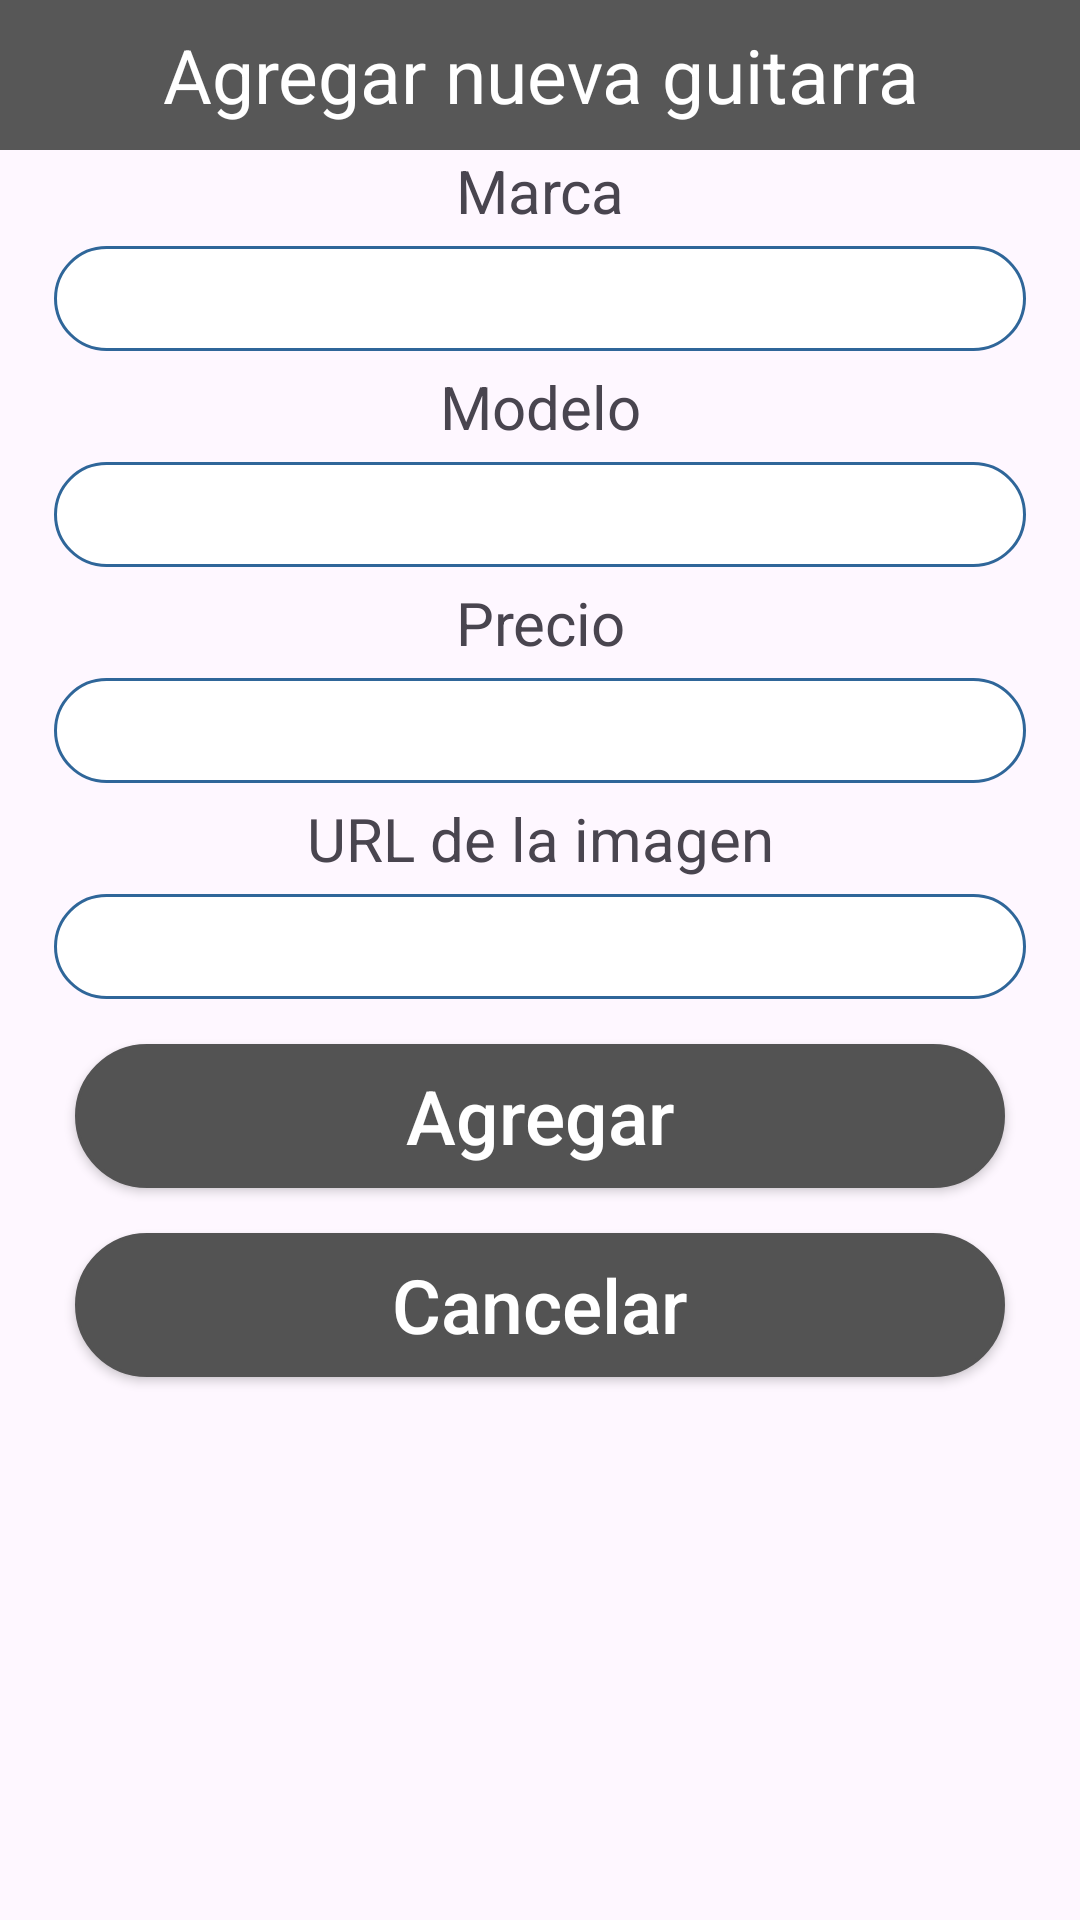

Layout XML and referenced resources for this Android screen:
<!-- AndroidManifest.xml: application theme Theme.ExamenNationalDiego -->
<!-- res/layout/activity_agregar.xml -->
<?xml version="1.0" encoding="utf-8"?>
<LinearLayout xmlns:android="http://schemas.android.com/apk/res/android"
    xmlns:app="http://schemas.android.com/apk/res-auto"
    xmlns:tools="http://schemas.android.com/tools"
    android:layout_width="match_parent"
    android:layout_height="match_parent"
    tools:context=".Agregar"
    android:orientation="vertical">

    <TextView
        android:layout_width="match_parent"
        android:layout_height="50dp"
        android:text="Agregar nueva guitarra"
        android:background="#575757"
        android:textSize="25sp"
        android:textColor="#fff"
        android:gravity="center"/>

    <TextView
        android:layout_width="match_parent"
        android:layout_height="wrap_content"
        android:gravity="center"
        android:textSize="20sp"
        android:layout_marginBottom="5dp"
        android:text="Marca"/>
    <EditText
        android:layout_width="match_parent"
        android:layout_height="35dp"
        android:layout_marginLeft="18dp"
        android:layout_marginRight="18dp"
        android:background="@drawable/rounded"
        android:id="@+id/marcaText"/>
    <TextView
        android:layout_width="match_parent"
        android:layout_height="wrap_content"
        android:gravity="center"
        android:textSize="20sp"
        android:layout_marginTop="5dp"
        android:layout_marginBottom="5dp"
        android:text="Modelo"/>
    <EditText
        android:layout_width="match_parent"
        android:layout_height="35dp"
        android:layout_marginLeft="18dp"
        android:layout_marginRight="18dp"
        android:background="@drawable/rounded"
        android:id="@+id/modeloText"/>
    <TextView
        android:layout_width="match_parent"
        android:layout_height="wrap_content"
        android:gravity="center"
        android:textSize="20sp"
        android:layout_marginTop="5dp"
        android:layout_marginBottom="5dp"
        android:text="Precio"/>
    <EditText
        android:layout_width="match_parent"
        android:layout_height="35dp"
        android:layout_marginLeft="18dp"
        android:layout_marginRight="18dp"
        android:background="@drawable/rounded"
        android:id="@+id/precioText"/>
    <TextView
        android:layout_width="match_parent"
        android:layout_height="wrap_content"
        android:gravity="center"
        android:textSize="20sp"
        android:layout_marginTop="5dp"
        android:layout_marginBottom="5dp"
        android:text="URL de la imagen"/>
    <EditText
        android:layout_width="match_parent"
        android:layout_height="35dp"
        android:layout_marginLeft="18dp"
        android:layout_marginRight="18dp"
        android:background="@drawable/rounded"
        android:id="@+id/img1"/>
    <Button
        android:layout_width="match_parent"
        android:layout_height="wrap_content"
        android:layout_marginLeft="25dp"
        android:layout_marginRight="25dp"
        android:layout_marginTop="15dp"
        android:text="Agregar"
        android:textAllCaps="false"
        android:background="@drawable/rounded"
        android:gravity="center"
        android:textSize="25dp"
        android:id="@+id/btn_agregarGuit"
        android:textColor="#FFF"
        android:backgroundTint="#535353"/>
    <Button
        android:layout_width="match_parent"
        android:layout_height="wrap_content"
        android:layout_marginLeft="25dp"
        android:layout_marginRight="25dp"
        android:layout_marginTop="15dp"
        android:text="Cancelar"
        android:textSize="25dp"
        android:textAllCaps="false"
        android:background="@drawable/rounded"
        android:gravity="center"
        android:id="@+id/btn_atras"
        android:textColor="#FFF"
        android:backgroundTint="#535353"/>
</LinearLayout>
<!-- resources referenced by this layout -->
<resources>
  <!-- drawable rounded (drawable) -->
  <?xml version="1.0" encoding="utf-8"?>
  <shape xmlns:android="http://schemas.android.com/apk/res/android">
  
      <solid
          android:color="#fff"/>
      <stroke
          android:width="1dp"
          android:color="#2F6699"/>
      <corners
          android:radius="35dp"/>
  </shape>
  <style name="Theme.ExamenNationalDiego" parent="Base.Theme.ExamenNationalDiego" />
  <style name="Base.Theme.ExamenNationalDiego" parent="Theme.Material3.DayNight.NoActionBar">
          
          <item name="colorPrimary">@color/azulclarito</item>
          <item name="colorPrimaryVariant">@color/azulclarito</item>
          <item name="colorOnPrimary">@color/azulclarito</item>
          
          <item name="colorSecondary">@color/azulmar</item>
          <item name="colorSecondaryVariant">@color/azulmar</item>
          <item name="colorOnSecondary">@color/azulmar</item>
          
          <item name="android:statusBarColor">?attr/colorPrimaryVariant</item>
      </style>
  <color name="azulclarito">#0065B1</color>
  <color name="azulmar">#002E51</color>
</resources>
